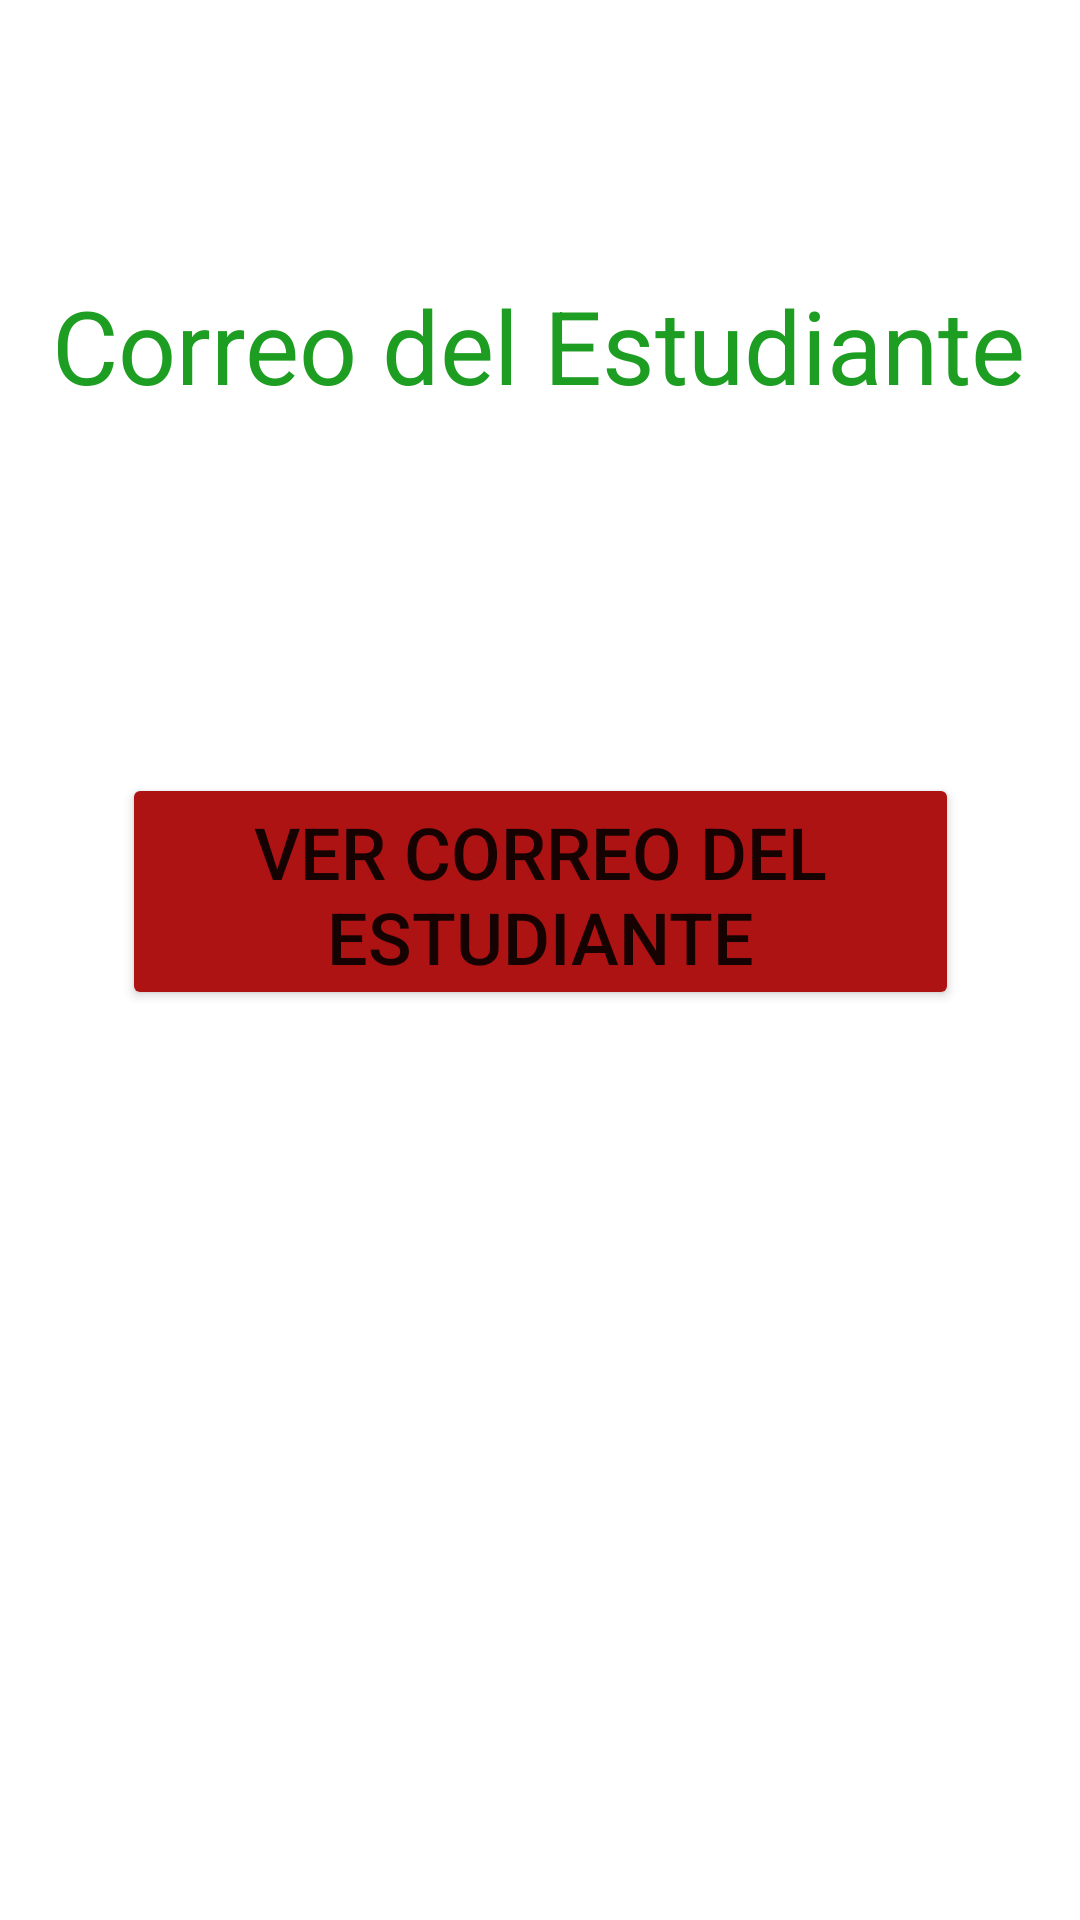

Reconstruct the res/layout file that produces this screen, plus the resources it refers to.
<!-- AndroidManifest.xml: application theme Theme.Emulador_20230231_David -->
<!-- res/layout/fragment_contactanos.xml -->
<?xml version="1.0" encoding="utf-8"?>
<androidx.constraintlayout.widget.ConstraintLayout xmlns:android="http://schemas.android.com/apk/res/android"
    xmlns:app="http://schemas.android.com/apk/res-auto"
    xmlns:tools="http://schemas.android.com/tools"
    android:id="@+id/frameLayout"
    android:layout_width="match_parent"
    android:layout_height="match_parent"
    tools:context=".contactanos" >

    <TextView
        android:id="@+id/textView2"
        android:layout_width="wrap_content"
        android:layout_height="wrap_content"
        android:text="Correo del Estudiante"
        android:textColor="#1D9E22"
        android:textSize="34sp"
        app:layout_constraintBottom_toBottomOf="parent"
        app:layout_constraintEnd_toEndOf="parent"
        app:layout_constraintHorizontal_bias="0.494"
        app:layout_constraintStart_toStartOf="parent"
        app:layout_constraintTop_toTopOf="parent"
        app:layout_constraintVertical_bias="0.155" />

    <Button
        android:id="@+id/btncorreoestudiante"
        android:layout_width="279dp"
        android:layout_height="79dp"
        android:layout_marginTop="120dp"
        android:backgroundTint="#AE1313"
        android:text="Ver Correo del Estudiante"
        android:textSize="24sp"
        app:layout_constraintBottom_toBottomOf="parent"
        app:layout_constraintEnd_toEndOf="parent"
        app:layout_constraintStart_toStartOf="parent"
        app:layout_constraintTop_toBottomOf="@+id/textView2"
        app:layout_constraintVertical_bias="0.0" />
</androidx.constraintlayout.widget.ConstraintLayout>
<!-- resources referenced by this layout -->
<resources>
  <style name="Theme.Emulador_20230231_David" parent="Theme.MaterialComponents.DayNight.DarkActionBar">
          
          <item name="colorPrimary">@color/purple_500</item>
          <item name="colorPrimaryVariant">@color/purple_700</item>
          <item name="colorOnPrimary">@color/white</item>
          
          <item name="colorSecondary">@color/teal_200</item>
          <item name="colorSecondaryVariant">@color/teal_700</item>
          <item name="colorOnSecondary">@color/black</item>
          
          <item name="android:statusBarColor">?attr/colorPrimaryVariant</item>
          
      </style>
  <!-- not gathered from this repository: default colours our renderer supplied (Android Studio template values) -->
  <color name="purple_500">#FF6200EE</color>
  <color name="purple_700">#FF3700B3</color>
  <color name="teal_200">#FF03DAC5</color>
  <color name="teal_700">#FF018786</color>
  <color name="black">#FF000000</color>
  <color name="white">#FFFFFFFF</color>
</resources>
